Photos from the image-classification dataset "DATASET" in the GitHub repository mecatrono/Sistemas-Inteligentes. Its 3 classes are: capacitores, resistores, transformadores.

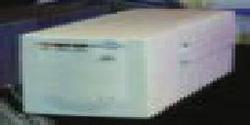
Label: transformadores

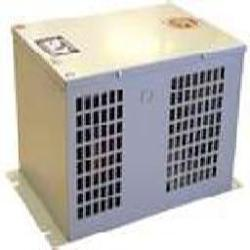
Label: transformadores

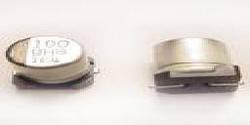
Label: capacitores

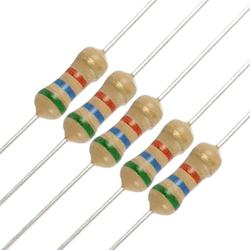
Label: resistores

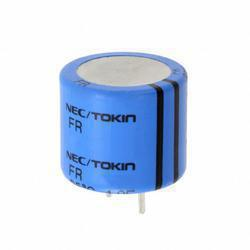
Label: capacitores

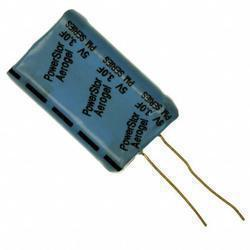
Label: capacitores
